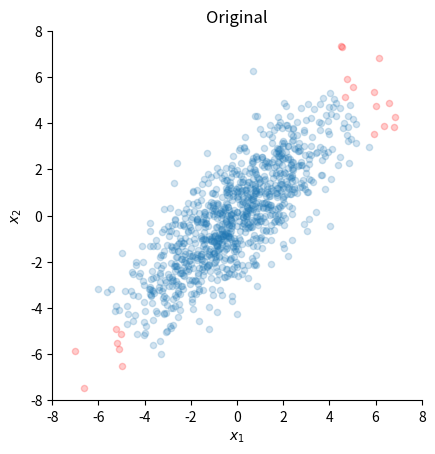
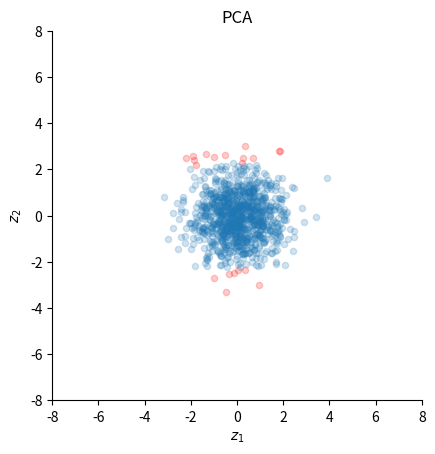
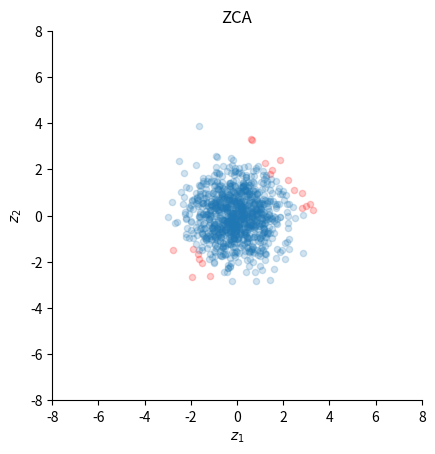

Write Python code to recreate these figures, in order.
import numpy as np
import matplotlib.pyplot as plt

np.random.seed(1)
mu = [0, 0]
sigma = [[5, 4], [4, 5]]
n = 1000
x = np.random.multivariate_normal(mu, sigma, size=n).T

set1 = np.argsort(np.linalg.norm(x, axis=0))[-20:]
set2 = list(set(range(n)) - set(set1))

fig, ax = plt.subplots()
ax.scatter(x[0, set1], x[1, set1], s=20, c="red", alpha=0.2)
ax.scatter(x[0, set2], x[1, set2], s=20, alpha=0.2)
ax.set_aspect("equal")
ax.set_xlim(-8, 8)
ax.set_ylim(-8, 8)
ax.set_xlabel("$x_1$")
ax.set_ylabel("$x_2$")
ax.spines["top"].set_visible(False)
ax.spines["right"].set_visible(False)
ax.set_title("Original")
# plt.show()
print(np.corrcoef(x)[0, 1])
# 0.8020186259500502

sigma = np.cov(x)
# [4.07635286 5.19821674]]
evals, evecs = np.linalg.eigh(sigma)
# [1.00594615 9.16185704]
# [[-0.71694925  0.69712536]
#  [ 0.69712536  0.71694925]]

# PCA
z = np.diag(evals ** (-1 / 2)) @ evecs.T @ x
fig, ax = plt.subplots()
ax.scatter(z[0, set1], z[1, set1], s=20, c="red", alpha=0.2)
ax.scatter(z[0, set2], z[1, set2], s=20, alpha=0.2)
ax.set_aspect("equal")
ax.set_xlim(-8, 8)
ax.set_ylim(-8, 8)
ax.set_xlabel("$z_1$")
ax.set_ylabel("$z_2$")
ax.spines["top"].set_visible(False)
ax.spines["right"].set_visible(False)
ax.set_title("PCA")

# ZCA
z = evecs @ np.diag(evals**(-1/2)) @ evecs.T @ x
fig, ax = plt.subplots()
ax.scatter(z[0, set1], z[1, set1], s=20, c="red", alpha=0.2)
ax.scatter(z[0, set2], z[1, set2], s=20, alpha=0.2)
ax.set_aspect("equal")
ax.set_xlim(-8, 8)
ax.set_ylim(-8, 8)
ax.set_xlabel("$z_1$")
ax.set_ylabel("$z_2$")
ax.spines["top"].set_visible(False)
ax.spines["right"].set_visible(False)
ax.set_title("ZCA")
plt.show()